Run: headless pygame with SDL's dummy video driver; simulated clock (each Clock.tick advances the game by its frame time, no real sleeping); random seed 0; keys injected as events and as key.get_pressed() state; mouse plan: one left click at the window centre at the start of phase 2, then a move to the lower-right quarter at the start of phase 3.
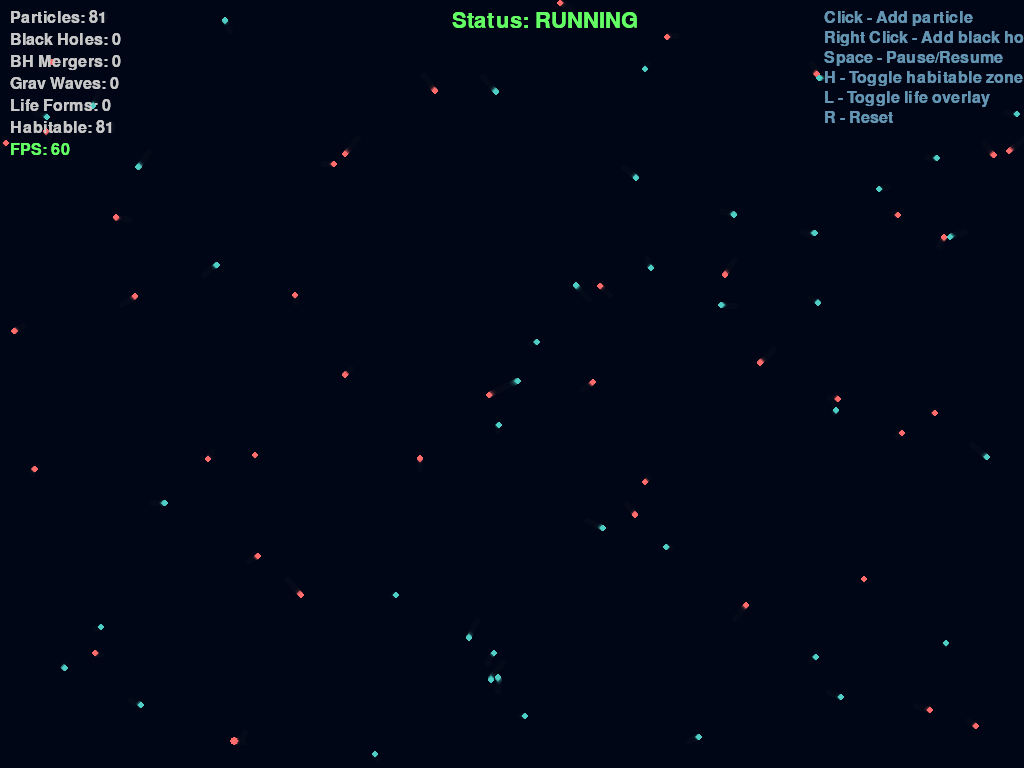
Frame 1 of 4 · flips 1–60 · no input
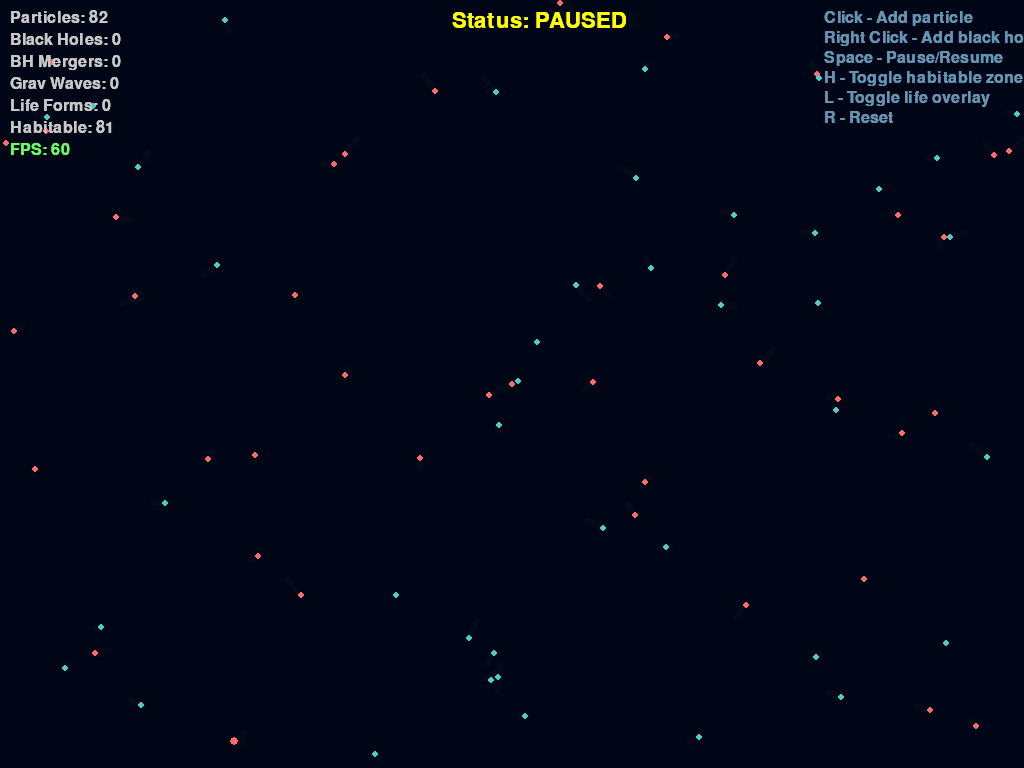
Frame 2 of 4 · flips 61–180 · clicked the window centre · tapped SPACE, RETURN · held RIGHT (→), D
Frame 3 of 4 · flips 181–300 · moved the mouse to the lower-right quarter · held DOWN (↓), S · screen unchanged from frame 2, image omitted
Frame 4 of 4 · flips 301–420 · held LEFT (←), A, UP (↑), W · screen unchanged from frame 3, image omitted

The pygame program that drew these frames:

#!/usr/bin/env python3
"""
Cosmos Sandbox v2 - Emergent Cosmic Life Simulation
=====================================================

A sandbox simulation where players discover balanced systems
that can support emergent life forms.

Inspired by charged-gravity cosmic simulators with:
- Charged particles (+/-) with gravity
- Like-charge boost attraction
- Fusion with E=mc² flare effects
- Black hole formation with blue/yellow penumbra
- Temperature system
- Habitable zone detection
- Emergent life forms

All powered by .geo rules!

Run: python cosmos_sandbox.py
Controls:
  - Mouse Click: Add particle
  - Right Click: Add black hole
  - Space: Pause/Resume
  - R: Reset
  - H: Toggle habitable zone overlay
  - L: Toggle life overlay
  - Esc: Quit
"""

import sys
import os
import math
import random
from dataclasses import dataclass, field
from typing import List, Optional, Tuple

# Add parent directory for imports
sys.path.insert(0, os.path.dirname(os.path.dirname(os.path.abspath(__file__))))

try:
    import pygame
    HAS_PYGAME = True
except ImportError:
    HAS_PYGAME = False
    print("Error: pygame required. Install with: pip install pygame")
    sys.exit(1)


# ═══════════════════════════════════════════════════════════════════════════════
# TUNABLE CONSTANTS
# ═══════════════════════════════════════════════════════════════════════════════

G_CONST = 0.05          # Gravitational constant (weaker for smoother motion)
LIKE_BOOST = 2.5        # Extra attraction for like charges
MERGE_DIST = 6          # Fusion radius in pixels
BH_THRESHOLD = 400      # Mass threshold for black hole formation
EMIT_RATE = 45          # Frames between emitted particles
START_COUNT = 80        # Initial particle count
C_SIM = 30              # "Speed of light" for E=mc² visualization
TEMP_MIN = 20           # Minimum habitable temperature
TEMP_MAX = 40           # Maximum habitable temperature
LIFE_CHANCE = 0.02      # Base chance for life to emerge

# Black hole collision constants
BH_INSPIRAL_DIST = 80   # Distance when BH start spiraling
BH_MERGE_DIST = 20      # Distance when BH merge
GRAV_WAVE_SPEED = 15    # Speed of gravitational wave propagation
GRAV_WAVE_STRENGTH = 10 # Initial wave strength
KICK_VELOCITY_MIN = 5   # Minimum recoil kick velocity
KICK_VELOCITY_MAX = 20  # Maximum recoil kick velocity


# ═══════════════════════════════════════════════════════════════════════════════
# PARTICLE CLASS
# ═══════════════════════════════════════════════════════════════════════════════

@dataclass
class Particle:
    """Cosmic particle with charge, mass, and temperature"""
    x: float
    y: float
    mass: float = 4.0
    charge: int = 1     # +1 or -1
    vx: float = 0.0
    vy: float = 0.0
    ax: float = 0.0
    ay: float = 0.0
    is_bh: bool = False
    flare: float = 0.0
    temperature: float = 25.0
    age: int = 0
    is_life: bool = False
    life_type: int = 0
    alive: bool = True
    
    # Black hole specific
    inspiraling: bool = False
    orbital_speed: float = 0.0
    merge_timer: int = 0
    kicking: bool = False
    kick_vx: float = 0.0
    kick_vy: float = 0.0
    kick_decay: int = 0
    bh_age: int = 0
    pending_gw_emission: tuple = None  # (x, y, energy)
    
    # Gravitational wave
    is_grav_wave: bool = False
    wave_strength: float = 0.0
    wave_dist: float = 0.0
    
    def __post_init__(self):
        self.radius = math.pow(self.mass, 1/3) * 2
    
    def apply_force(self, fx: float, fy: float):
        """Apply force to particle (F = ma)"""
        if self.is_bh:
            return
        if self.mass > 0:
            self.ax += fx / self.mass
            self.ay += fy / self.mass
    
    def physics(self, particles: List['Particle'], width: int, height: int):
        """Apply gravitational forces from all other particles"""
        # Black hole specific physics
        if self.is_bh:
            self._bh_physics(particles)
            return
        
        # Regular particle physics
        for other in particles:
            if other is self or not other.alive:
                continue

            dx = other.x - self.x
            dy = other.y - self.y
            dist_sq = max(1, min(dx*dx + dy*dy, 1e6))
            dist = math.sqrt(dist_sq)

            # Gravitational force with like-charge boost
            like_charge = (self.charge == other.charge)
            boost = LIKE_BOOST if like_charge else 1.0

            force = (G_CONST * self.mass * other.mass * boost) / dist_sq

            # Apply force direction
            fx = (dx / dist) * force
            fy = (dy / dist) * force
            self.apply_force(fx, fy)

            # Fusion for like-charged particles
            if not other.is_bh and self.charge == other.charge and dist < MERGE_DIST:
                self.merge(other)
    
    def _bh_physics(self, particles: List['Particle']):
        """Black hole specific physics including inspiral and mergers"""
        # Find other black holes
        other_bhs = [p for p in particles if p.is_bh and p is not self and p.alive]
        
        for other in other_bhs:
            dx = other.x - self.x
            dy = other.y - self.y
            dist = math.sqrt(dx*dx + dy*dy)
            
            # Inspiral phase - black holes spiral toward each other
            if dist < BH_INSPIRAL_DIST and not self.inspiraling:
                self.inspiraling = True
                other.inspiraling = True
            
            if self.inspiraling:
                # Spiral inward with increasing speed
                self.orbital_speed += 0.1
                # Move toward other BH
                if dist > BH_MERGE_DIST:
                    self.x += (dx / dist) * self.orbital_speed * 0.5
                    self.y += (dy / dist) * self.orbital_speed * 0.5
            
            # Merger event!
            if dist < BH_MERGE_DIST and self.orbital_speed >= 3:
                self._merge_black_holes(other)
        
        # Handle recoil kick
        if self.kicking:
            self.x += self.kick_vx
            self.y += self.kick_vy
            self.kick_decay += 1
            
            # Dynamical friction slows the kick
            if self.kick_decay >= 100:
                self.kicking = False
                self.kick_vx = 0
                self.kick_vy = 0
    
    def _merge_black_holes(self, other: 'Particle'):
        """Merge two black holes with gravitational wave emission"""
        # Calculate wave energy from orbital kinetic energy
        wave_energy = (self.mass + other.mass) * (self.orbital_speed ** 2) / 100
        
        # Emit gravitational waves (expanding ripples in spacetime)
        # Will be processed by simulation manager
        self.pending_gw_emission = (self.x, self.y, wave_energy)
        
        # Calculate asymmetric kick (70% chance)
        if random.random() < 0.7:
            self.kicking = True
            self.kick_vx = random.uniform(KICK_VELOCITY_MIN, KICK_VELOCITY_MAX) * random.choice([-1, 1])
            self.kick_vy = random.uniform(KICK_VELOCITY_MIN, KICK_VELOCITY_MAX) * random.choice([-1, 1])
        
        # Merge properties
        self.mass = self.mass + other.mass
        self.radius = math.pow(self.mass, 1/3) * 2
        self.orbital_speed = 0
        self.inspiraling = False
        self.bh_age = 0
        
        # Massive flare from merger (brighter than all stars!)
        self.flare = max(self.flare, wave_energy * 5)
        
        # Mark other for removal
        other.alive = False
        other.is_bh = False
    
    def merge(self, other: 'Particle'):
        """Merge with another particle (conserving momentum)"""
        if other.is_bh or other is self:
            return
        
        total_mass = self.mass + other.mass
        
        # Conserve momentum
        if total_mass > 0:
            self.vx = (self.vx * self.mass + other.vx * other.mass) / total_mass
            self.vy = (self.vy * self.mass + other.vy * other.mass) / total_mass
        
        # E = mc² flare effect (visual only)
        energy_release = (other.mass * (C_SIM ** 2)) / 5000
        self.flare = max(self.flare, energy_release)
        
        # Update properties
        self.mass = total_mass
        self.radius = math.pow(self.mass, 1/3) * 2
        other.alive = False
        
        # Check for black hole formation
        if self.mass >= BH_THRESHOLD:
            self.is_bh = True
            self.vx = 0
            self.vy = 0
    
    def update(self, dt: float, width: int, height: int):
        """Update particle position and state"""
        if not self.is_bh:
            # Integrate motion
            self.vx += self.ax * dt
            self.vy += self.ay * dt
            
            # Velocity damping for stability
            self.vx *= 0.995
            self.vy *= 0.995
            
            self.x += self.vx * dt
            self.y += self.vy * dt
        
        # Reset acceleration
        self.ax = 0
        self.ay = 0
        
        # Edge wrapping for smooth orbits
        self.x = self.x % width
        self.y = self.y % height
        
        # Age and flare decay
        self.age += int(dt)
        self.flare = max(0, self.flare - 2 * dt)
        
        # Temperature regulation
        self._update_temperature(dt)
    
    def _update_temperature(self, dt: float):
        """Update particle temperature based on environment"""
        # Cool down over time
        self.temperature = max(25, self.temperature - 0.5 * dt)
        
        # Heat from flare
        if self.flare > 0:
            self.temperature += self.flare * 0.5
    
    def draw(self, screen: pygame.Surface, show_habitable: bool = False, show_life: bool = False):
        """Render particle"""
        x, y = int(self.x), int(self.y)
        
        if self.is_bh:
            # Black hole core
            pygame.draw.circle(screen, (0, 0, 0), (x, y), max(8, int(self.radius)))
            
            # Inner blue halo
            blue_radius = int(self.radius) + 14
            blue_surf = pygame.Surface((blue_radius * 2, blue_radius * 2), pygame.SRCALPHA)
            pygame.draw.circle(blue_surf, (100, 200, 255, 80), (blue_radius, blue_radius), blue_radius)
            screen.blit(blue_surf, (x - blue_radius, y - blue_radius))
            
            # Outer yellow penumbra
            yellow_radius = int(self.radius) + 28
            yellow_surf = pygame.Surface((yellow_radius * 2, yellow_radius * 2), pygame.SRCALPHA)
            pygame.draw.circle(yellow_surf, (255, 230, 80, 60), (yellow_radius, yellow_radius), yellow_radius)
            screen.blit(yellow_surf, (x - yellow_radius, y - yellow_radius))
            
        elif self.is_life:
            # Life form (purple with glow)
            life_color = (180, 120, 255) if self.life_type == 1 else (220, 150, 255)
            
            # Glow
            glow_radius = int(self.radius) + 8
            glow_surf = pygame.Surface((glow_radius * 2, glow_radius * 2), pygame.SRCALPHA)
            pygame.draw.circle(glow_surf, (*life_color, 100), (glow_radius, glow_radius), glow_radius)
            screen.blit(glow_surf, (x - glow_radius, y - glow_radius))
            
            # Core
            pygame.draw.circle(screen, life_color, (x, y), int(self.radius))
            
        else:
            # Regular particle
            color = (255, 107, 107) if self.charge > 0 else (78, 205, 196)
            pygame.draw.circle(screen, color, (x, y), max(3, int(self.radius)))
            
            # Flare effect
            if self.flare > 0:
                flare_radius = int(self.radius) + int(self.flare / 5)
                flare_surf = pygame.Surface((flare_radius * 2, flare_radius * 2), pygame.SRCALPHA)
                flare_alpha = min(255, int(self.flare * 10))
                pygame.draw.circle(flare_surf, (255, 240, 120, flare_alpha), 
                                  (flare_radius, flare_radius), flare_radius)
                screen.blit(flare_surf, (x - flare_radius, y - flare_radius))
        
        # Habitable zone overlay
        if show_habitable and TEMP_MIN <= self.temperature <= TEMP_MAX:
            pygame.draw.circle(screen, (100, 255, 100), (x, y), int(self.radius) + 12, 2)


# ═══════════════════════════════════════════════════════════════════════════════
# MAIN SIMULATION CLASS
# ═══════════════════════════════════════════════════════════════════════════════

class CosmosSandbox:
    """Main cosmos sandbox simulation"""
    
    def __init__(self, width: int = 1024, height: int = 768):
        self.width = width
        self.height = height
        self.particles: List[Particle] = []
        self.gravitational_waves: List[Particle] = []  # Separate list for GW
        self.tick = 0
        self.emit_timer = 0
        self.paused = False
        self.show_habitable = False
        self.show_life = False
        
        # Statistics
        self.total_fusions = 0
        self.black_holes_formed = 0
        self.black_holes_merged = 0
        self.life_forms = 0
        self.habitable_count = 0
        self.gravitational_waves_emitted = 0
        
        # Initialize pygame
        pygame.init()
        self.screen = pygame.display.set_mode((width, height))
        pygame.display.set_caption("Cosmos Sandbox v2 - Black Hole Collisions & Gravitational Waves")
        self.clock = pygame.time.Clock()
        self.font = pygame.font.Font(None, 32)
        self.small_font = pygame.font.Font(None, 24)
        
        # Initial seeding
        self._seed_initial()
    
    def _seed_initial(self):
        """Seed initial particle population"""
        for _ in range(START_COUNT):
            x = random.uniform(0, self.width)
            y = random.uniform(0, self.height)
            mass = random.uniform(3, 8)
            charge = 1 if random.random() < 0.5 else -1
            
            p = Particle(x, y, mass, charge)
            p.vx = random.uniform(-0.3, 0.3)
            p.vy = random.uniform(-0.3, 0.3)
            self.particles.append(p)
    
    def emit_particle(self):
        """Emit new particle from center"""
        cx, cy = self.width / 2, self.height / 2
        mass = random.uniform(3, 8)
        charge = 1 if random.random() < 0.5 else -1
        
        p = Particle(cx, cy, mass, charge)
        
        # Small radial kick outward
        angle = random.uniform(0, math.pi * 2)
        p.vx = math.cos(angle) * 0.5
        p.vy = math.sin(angle) * 0.5
        
        self.particles.append(p)
    
    def update(self, dt: float = 1.0):
        """Update simulation state"""
        if self.paused:
            return
        
        self.tick += int(dt)
        
        # Continuous emitter
        if self.emit_timer <= 0:
            self.emit_particle()
            self.emit_timer = EMIT_RATE
        self.emit_timer -= dt
        
        # Physics integration
        for p in self.particles:
            if p.alive:
                p.physics(self.particles, self.width, self.height)
        
        # Process pending gravitational wave emissions from BH mergers
        for p in self.particles:
            if p.alive and p.is_bh and hasattr(p, 'pending_gw_emission') and p.pending_gw_emission:
                x, y, energy = p.pending_gw_emission
                self._emit_gravitational_wave(x, y, energy)
                p.pending_gw_emission = None
                self.black_holes_merged += 1
        
        # Update positions
        for p in self.particles:
            if p.alive:
                p.update(dt, self.width, self.height)
        
        # Update gravitational waves
        self._update_gravitational_waves(dt)
        
        # Apply gravitational wave effects to particles
        self._apply_gravitational_wave_effects(dt)
        
        # Check for life emergence
        self._check_life_emergence()
        
        # Cleanup dead particles
        self.particles = [p for p in self.particles if p.alive]
        
        # Update statistics
        self._update_stats()
    
    def _emit_gravitational_wave(self, x: float, y: float, strength: float):
        """Emit gravitational wave from black hole merger"""
        # Create expanding ring of gravitational wave particles
        num_wave_particles = 16
        for i in range(num_wave_particles):
            angle = (i / num_wave_particles) * math.pi * 2
            wave = Particle(x, y, mass=0, charge=0)
            wave.is_grav_wave = True
            wave.wave_strength = strength
            wave.vx = math.cos(angle) * GRAV_WAVE_SPEED
            wave.vy = math.sin(angle) * GRAV_WAVE_SPEED
            wave.alive = True
            self.gravitational_waves.append(wave)
        
        self.gravitational_waves_emitted += 1
    
    def _update_gravitational_waves(self, dt: float):
        """Update gravitational wave propagation"""
        for wave in self.gravitational_waves:
            wave.x += wave.vx * dt
            wave.y += wave.vy * dt
            wave.wave_dist += GRAV_WAVE_SPEED * dt
            
            # Wave dissipates with distance
            wave.wave_strength = max(0, wave.wave_strength - 0.3 * dt)
            
            # Wave dies out after traveling far enough
            if wave.wave_dist >= 200 or wave.wave_strength <= 0:
                wave.alive = False
        
        # Cleanup
        self.gravitational_waves = [w for w in self.gravitational_waves if w.alive]
    
    def _apply_gravitational_wave_effects(self, dt: float):
        """Apply gravitational wave effects to nearby particles"""
        for wave in self.gravitational_waves:
            if not wave.alive:
                continue
            
            # Affect particles near the wave
            for p in self.particles:
                if not p.alive or p.is_bh:
                    continue
                
                dx = p.x - wave.x
                dy = p.y - wave.y
                dist = math.sqrt(dx*dx + dy*dy)
                
                # Wave affects particles within range
                if dist < 50:
                    # Stretch and compress space (random velocity perturbation)
                    p.vx += random.uniform(-2, 2) * (wave.wave_strength / 10)
                    p.vy += random.uniform(-2, 2) * (wave.wave_strength / 10)
                    
                    # Heat from wave energy
                    p.temperature += wave.wave_strength * 0.5
                    
                    # Can disrupt habitable zones
                    if p.temperature > TEMP_MAX:
                        pass  # Temperature handling is in particle update
    
    def _check_life_emergence(self):
        """Check for life emergence in habitable zones"""
        for p in self.particles:
            if not p.alive or p.is_life or p.is_bh:
                continue
            
            # Check habitable conditions
            is_habitable = (
                TEMP_MIN <= p.temperature <= TEMP_MAX and
                20 <= p.mass <= 100 and
                p.age > 100
            )
            
            if is_habitable and random.random() < LIFE_CHANCE:
                p.is_life = True
                p.life_type = 1
                self.life_forms += 1
    
    def _update_stats(self):
        """Update simulation statistics"""
        self.black_holes_formed = sum(1 for p in self.particles if p.is_bh)
        self.life_forms = sum(1 for p in self.particles if p.is_life)
        self.habitable_count = sum(
            1 for p in self.particles 
            if TEMP_MIN <= p.temperature <= TEMP_MAX
        )
    
    def draw(self):
        """Render simulation"""
        # Fade trail effect
        fade_surf = pygame.Surface((self.width, self.height), pygame.SRCALPHA)
        fade_surf.fill((5, 10, 25, 50))
        self.screen.blit(fade_surf, (0, 0))
        
        # Draw particles
        for p in self.particles:
            if p.alive:
                p.draw(self.screen, self.show_habitable, self.show_life)
        
        # Draw gravitational waves (ripples in spacetime)
        for wave in self.gravitational_waves:
            if wave.alive:
                self._draw_gravitational_wave(wave)

        # Draw UI
        self._draw_ui()

        pygame.display.flip()
    
    def _draw_gravitational_wave(self, wave: Particle):
        """Draw gravitational wave ripple"""
        x, y = int(wave.x), int(wave.y)
        alpha = int(wave.wave_strength * 25)
        
        # Ripple ring effect
        ring_radius = int(wave.wave_dist) + 10
        
        # Draw ripple as expanding ring
        if ring_radius > 5 and alpha > 0:
            ripple_surf = pygame.Surface((ring_radius * 2, ring_radius * 2), pygame.SRCALPHA)
            pygame.draw.circle(ripple_surf, (200, 200, 255, alpha), (ring_radius, ring_radius), ring_radius, 3)
            self.screen.blit(ripple_surf, (x - ring_radius, y - ring_radius))
    
    def _draw_ui(self):
        """Draw UI overlay"""
        fps = self.clock.get_fps()
        
        # Statistics panel
        stats = [
            f"Particles: {len(self.particles)}",
            f"Black Holes: {self.black_holes_formed}",
            f"BH Mergers: {self.black_holes_merged}",
            f"Grav Waves: {self.gravitational_waves_emitted}",
            f"Life Forms: {self.life_forms}",
            f"Habitable: {self.habitable_count}",
            f"FPS: {int(fps)}",
        ]
        
        y = 10
        for stat in stats:
            color = (100, 255, 100) if "FPS" in stat and fps >= 55 else (200, 200, 200)
            surf = self.small_font.render(stat, True, color)
            self.screen.blit(surf, (10, y))
            y += 22
        
        # Controls
        controls = [
            "Click - Add particle",
            "Right Click - Add black hole",
            "Space - Pause/Resume",
            "H - Toggle habitable zone",
            "L - Toggle life overlay",
            "R - Reset",
        ]
        
        y = 10
        for ctrl in controls:
            surf = self.small_font.render(ctrl, True, (100, 150, 180))
            self.screen.blit(surf, (self.width - 200, y))
            y += 20
        
        # Status
        status = "PAUSED" if self.paused else "RUNNING"
        status_color = (255, 255, 0) if self.paused else (100, 255, 100)
        status_surf = self.font.render(f"Status: {status}", True, status_color)
        self.screen.blit(status_surf, (self.width / 2 - 60, 10))
    
    def handle_events(self):
        """Handle input events"""
        for event in pygame.event.get():
            if event.type == pygame.QUIT:
                return False
            
            elif event.type == pygame.KEYDOWN:
                if event.key == pygame.K_ESCAPE:
                    return False
                elif event.key == pygame.K_SPACE:
                    self.paused = not self.paused
                elif event.key == pygame.K_r:
                    self._reset()
                elif event.key == pygame.K_h:
                    self.show_habitable = not self.show_habitable
                elif event.key == pygame.K_l:
                    self.show_life = not self.show_life
            
            elif event.type == pygame.MOUSEBUTTONDOWN:
                if event.button == 1:  # Left click - add particle
                    mass = random.uniform(4, 12)
                    charge = 1 if random.random() < 0.5 else -1
                    p = Particle(event.pos[0], event.pos[1], mass, charge)
                    self.particles.append(p)
                
                elif event.button == 3:  # Right click - add black hole
                    p = Particle(event.pos[0], event.pos[1], BH_THRESHOLD + 50, 0)
                    p.is_bh = True
                    self.particles.append(p)
        
        return True
    
    def _reset(self):
        """Reset simulation"""
        self.particles = []
        self.gravitational_waves = []
        self.tick = 0
        self.emit_timer = 0
        self.total_fusions = 0
        self.black_holes_formed = 0
        self.black_holes_merged = 0
        self.gravitational_waves_emitted = 0
        self.habitable_count = 0
        self.life_forms = 0
        self.show_habitable = False
        self.show_life = False
        self._seed_initial()
    
    def run(self, fps: int = 60):
        """Main simulation loop"""
        running = True
        
        while running:
            running = self.handle_events()
            self.update(dt=1.0)
            self.draw()
            self.clock.tick(fps)
        
        pygame.quit()


# ═══════════════════════════════════════════════════════════════════════════════
# ENTRY POINT
# ═══════════════════════════════════════════════════════════════════════════════

def main():
    """Entry point"""
    import argparse
    parser = argparse.ArgumentParser(description="Cosmos Sandbox v2")
    parser.add_argument("--width", type=int, default=1024, help="Window width")
    parser.add_argument("--height", type=int, default=768, help="Window height")
    parser.add_argument("--fps", type=int, default=60, help="Target FPS")
    args = parser.parse_args()
    
    if sys.platform == 'win32':
        sys.stdout.reconfigure(encoding='utf-8')
    
    if not HAS_PYGAME:
        print("Error: pygame required. Install with: pip install pygame")
        return
    
    sim = CosmosSandbox(args.width, args.height)
    sim.run(args.fps)


if __name__ == "__main__":
    main()
